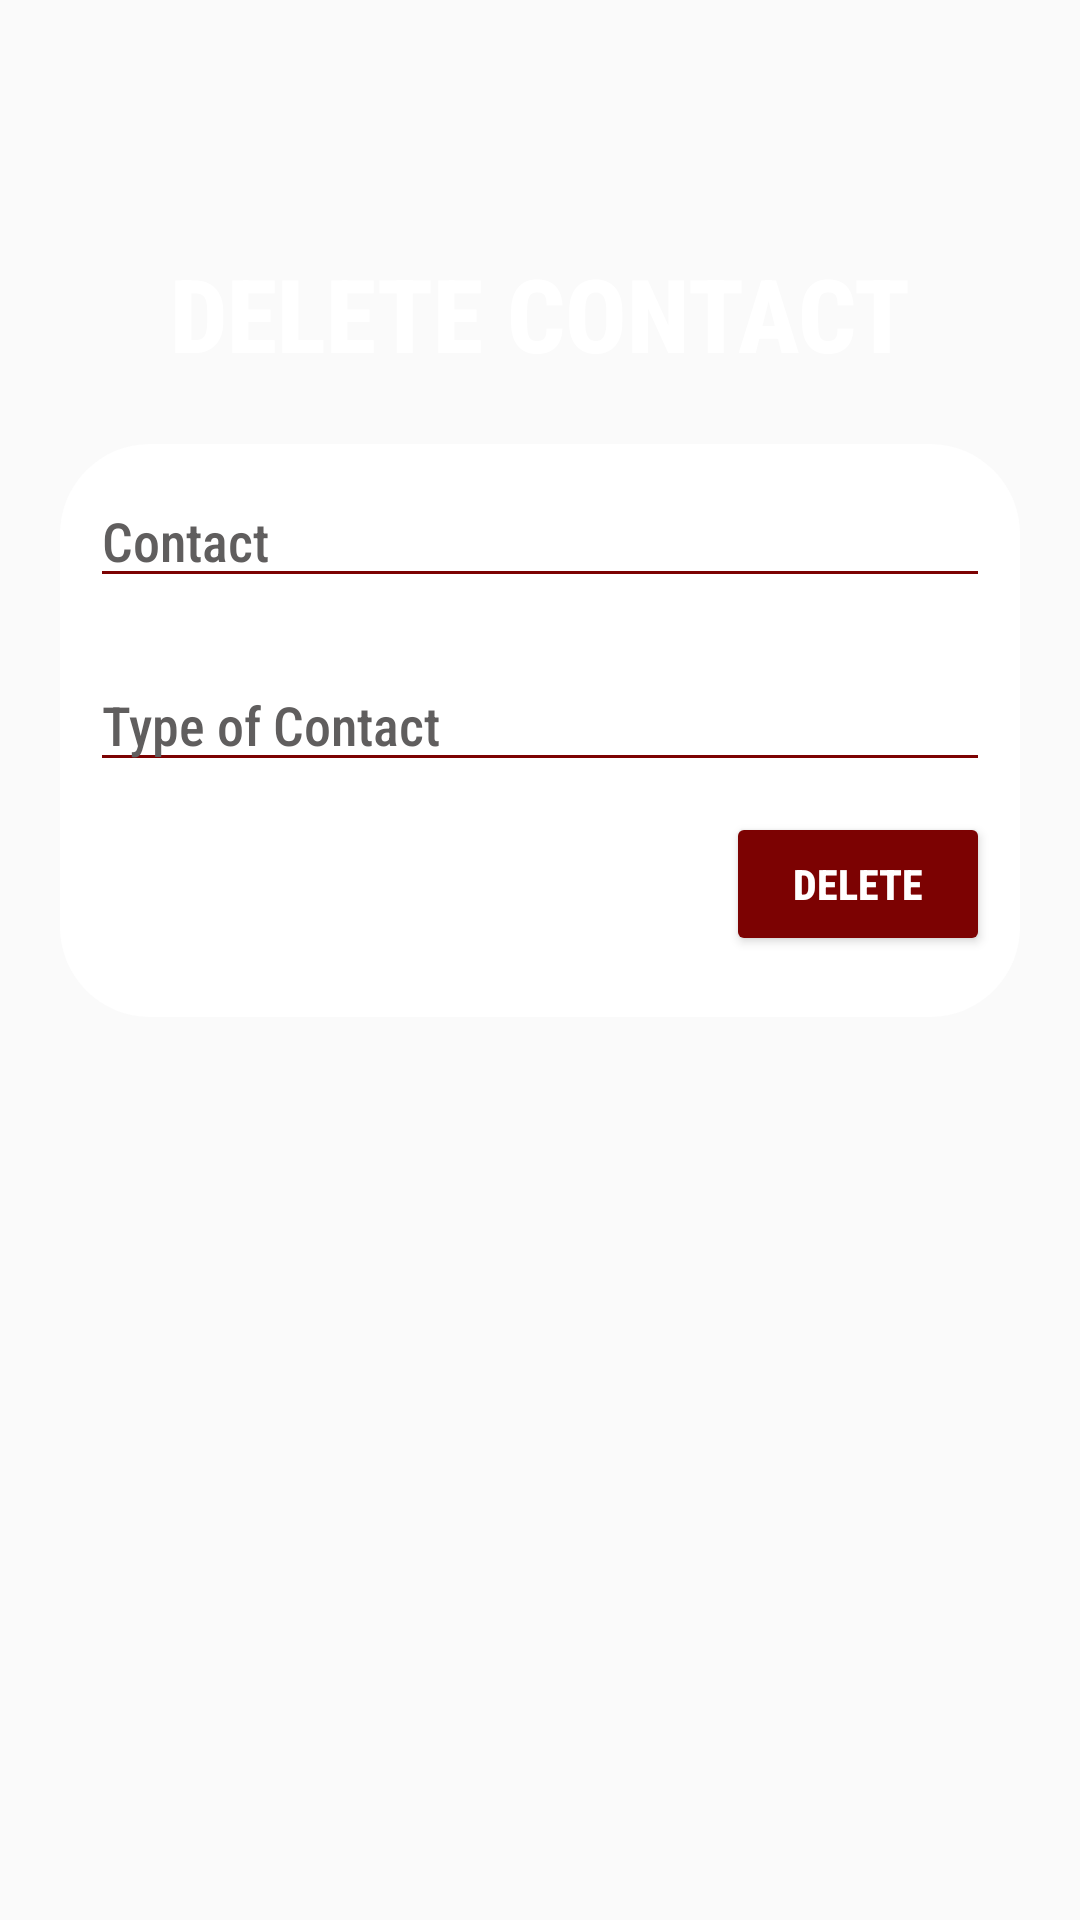

This screen was rendered from an Android layout file. Write that file and the resources it references.
<!-- AndroidManifest.xml: application theme Theme.IT3b_PartialApps_grp1 -->
<!-- res/layout/activity_admin_delete_contact.xml -->
<?xml version="1.0" encoding="utf-8"?>
<androidx.constraintlayout.widget.ConstraintLayout xmlns:android="http://schemas.android.com/apk/res/android"
    xmlns:app="http://schemas.android.com/apk/res-auto"
    xmlns:tools="http://schemas.android.com/tools"
    android:id="@+id/container"
    android:layout_width="match_parent"
    android:layout_height="match_parent"
    android:background="@drawable/bg"
    android:paddingTop="?attr/actionBarSize"
    tools:context=".AdminDeleteContact">

    <LinearLayout
        android:id="@+id/back"
        android:layout_width="match_parent"
        android:layout_height="match_parent"
        android:background="@drawable/bg"
        android:gravity="center|top"
        android:orientation="vertical"
        tools:layout_editor_absoluteX="0dp"
        tools:layout_editor_absoluteY="55dp">

        <TextView
            android:id="@+id/textDeleteContact"
            android:layout_width="match_parent"
            android:layout_height="47dp"
            android:layout_marginTop="25dp"
            android:fontFamily="sans-serif-condensed-medium"
            android:gravity="center"
            android:text="Delete Contact"
            android:textAllCaps="true"
            android:textColor="@color/white"
            android:textSize="34sp"
            android:textStyle="bold" />

        <LinearLayout
            android:layout_width="match_parent"
            android:layout_height="191dp"
            android:layout_margin="20dp"
            android:background="@drawable/square_buttons"
            android:orientation="vertical">

            <EditText
                android:id="@+id/editDeletetContact"
                android:layout_width="match_parent"
                android:layout_height="wrap_content"
                android:layout_margin="10dp"
                android:backgroundTint="@color/red"
                android:ems="10"
                android:fontFamily="sans-serif-condensed-medium"
                android:hint="Contact"
                android:inputType="text"
                android:textColorHint="@color/gray" />

            <EditText
                android:id="@+id/typeofcontact"
                android:layout_width="match_parent"
                android:layout_height="wrap_content"
                android:layout_margin="10dp"
                android:backgroundTint="@color/red"
                android:ems="10"
                android:fontFamily="sans-serif-condensed-medium"
                android:hint="Type of Contact"
                android:inputType="text"
                android:textColorHint="@color/gray" />

            <Button
                android:id="@+id/bttnDelete"
                android:layout_width="wrap_content"
                android:layout_height="wrap_content"
                android:layout_gravity="center|right"
                android:layout_marginLeft="5dp"
                android:layout_marginRight="10dp"
                android:backgroundTint="@color/red"
                android:drawableStart="@drawable/ic_delete"
                android:fontFamily="sans-serif-condensed-medium"
                android:text="Delete"
                android:textColor="@color/white"
                android:textStyle="bold" />

        </LinearLayout>

    </LinearLayout>

</androidx.constraintlayout.widget.ConstraintLayout>
<!-- resources referenced by this layout -->
<resources>
  <color name="gray">#605E5E</color>
  <color name="red">#7C0202</color>
  <color name="white">#FFFFFFFF</color>
  <!-- drawable square_buttons (drawable) -->
  <?xml version="1.0" encoding="utf-8"?>
  
  <selector xmlns:android="http://schemas.android.com/apk/res/android">
      <item>
          <shape android:shape="rectangle">
              <solid android:color="@color/white"/>
              <corners android:radius="30dp"/>
          </shape>
      </item>
  </selector>
  <style name="Theme.IT3b_PartialApps_grp1" parent="Base.Theme.IT3b_PartialApps_grp1" />
  <style name="Base.Theme.IT3b_PartialApps_grp1" parent="Theme.AppCompat.Light.NoActionBar">
          
          <item name="colorPrimary">@color/red</item>
          <item name="colorPrimaryVariant">@color/red</item>
          <item name="colorOnPrimary">@color/white</item>
          
          <item name="colorSecondary">@color/white</item>
          <item name="colorSecondaryVariant">@color/red</item>
          <item name="colorOnSecondary">@color/black</item>
          
          <item name="android:statusBarColor" tools:targetApi="l">?attr/colorPrimaryVariant</item>
      </style>
  <color name="black">#FF000000</color>
</resources>
